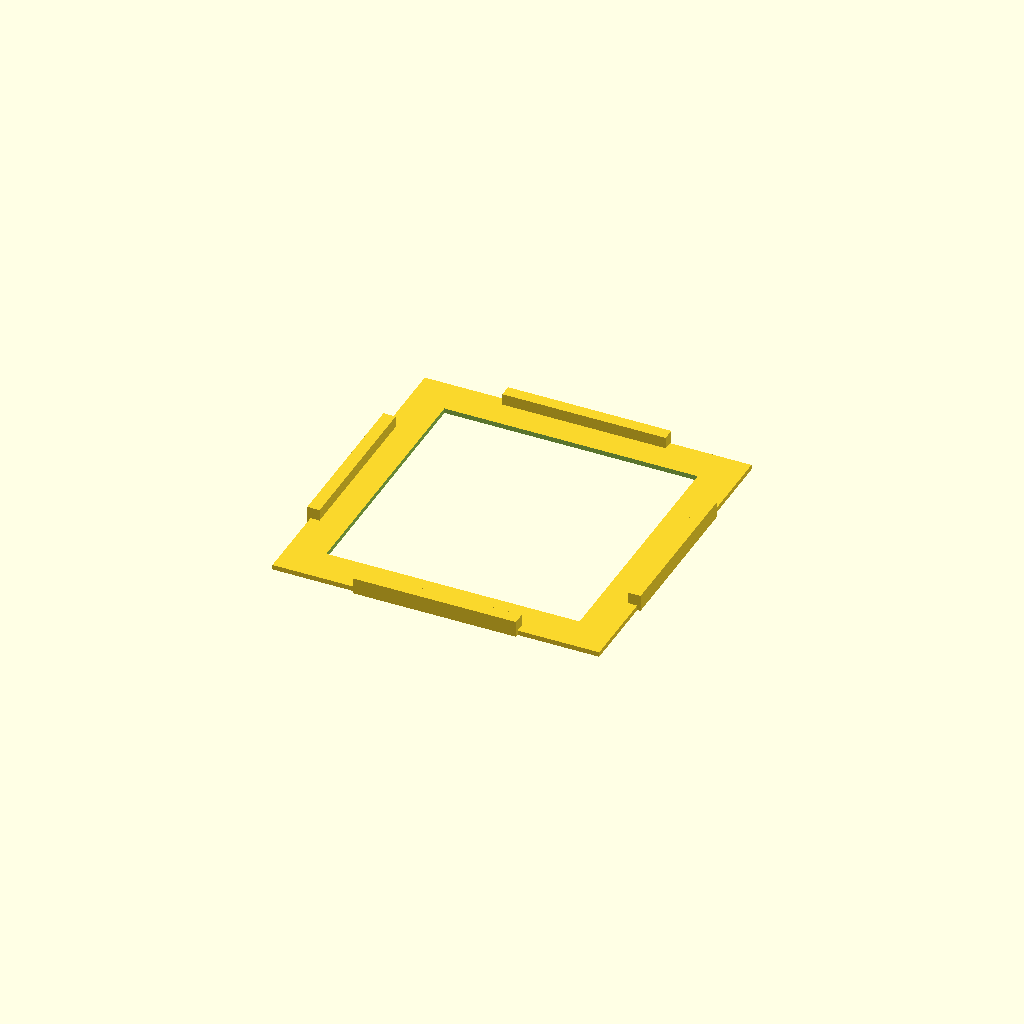
Cell 1: the model at its default parameters.
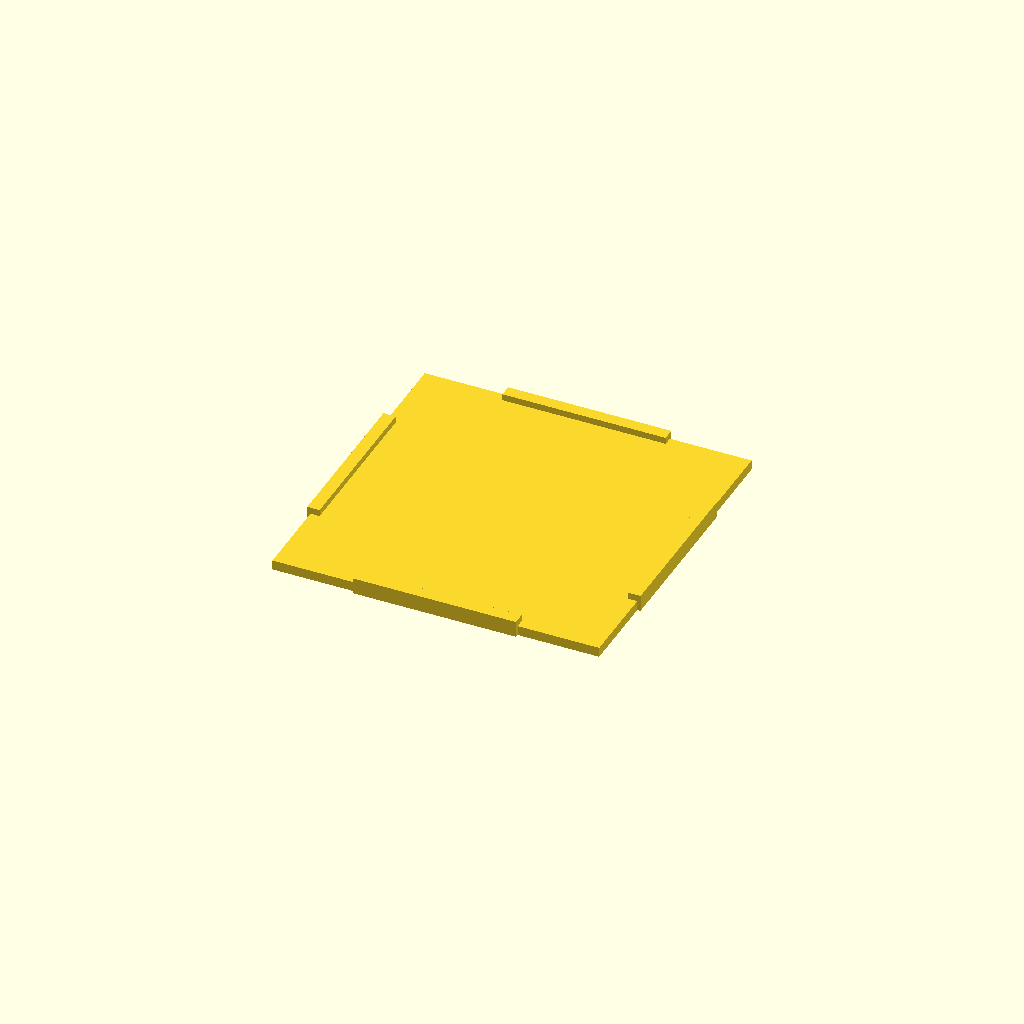
Cell 2: h = 1.2 (everything else at default).
All cells are drawn from one camera (rotation 55°, 0°, 25°, orthographic, colour scheme Cornfield), so only the parameter changes between them.
The OpenSCAD source (PCParts/gtx1660_shim.scad):

h = 0.6;

difference() {
    union() {
        translate([0,0,h/2])
        cube([40, 40,h], center=true);

        translate([37.8/2+1.5/2,0,2/2])
        cube([1.5,20,2],center=true);

        translate([-37.8/2-1.5/2,0,2/2])
        cube([1.5,20,2],center=true);

        translate([0,37.8/2+1.5/2,2/2])
        cube([20,1.5,2],center=true);

        translate([0,-37.8/2-1.5/2,2/2])
        cube([20,1.5,2],center=true);
    }
    cube([38-7,38-7,2],center=true);
}
Parameter table extracted from the source (name, type, default, range or options):
h: number, default 0.6
